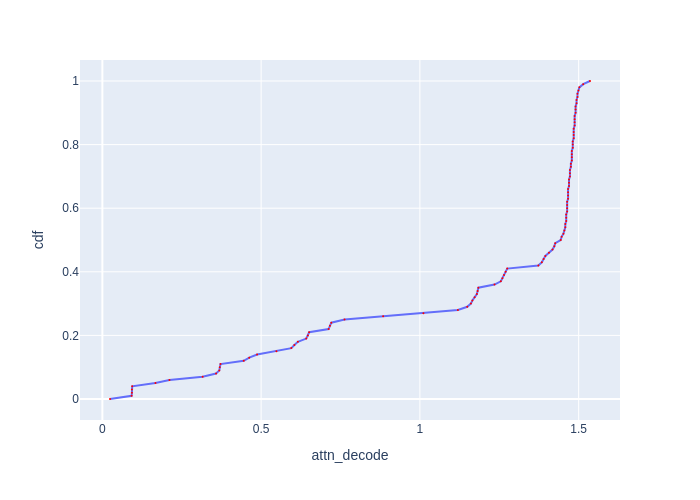

The table this chart was drawn from, first rows:
cdf, attn_decode
0.0, 0.02402
0.01, 0.09209
0.02, 0.09301
0.03, 0.09301
0.04, 0.09395
0.05, 0.1671
0.06, 0.2112
0.07, 0.3157
0.08, 0.3581
0.09, 0.3682
0.1, 0.3697
0.11, 0.3719
0.12, 0.4453
0.13, 0.4625
0.14, 0.4872
0.15, 0.5483
0.16, 0.5951
0.17, 0.6047
0.18, 0.6157
0.19, 0.6421
0.2, 0.6473
0.21, 0.6512
0.22, 0.7125
0.23, 0.7168
0.24, 0.7211
0.25, 0.7626
0.26, 0.8843
0.27, 1.011
0.28, 1.12
0.29, 1.149
0.3, 1.161
0.31, 1.165
0.32, 1.172
0.33, 1.179
0.34, 1.182
0.35, 1.184
0.36, 1.235
0.37, 1.255
0.38, 1.26
0.39, 1.265
0.4, 1.27
0.41, 1.275
0.42, 1.373
0.43, 1.384
0.44, 1.39
0.45, 1.395
0.46, 1.406
0.47, 1.418
0.48, 1.423
0.49, 1.426
0.5, 1.443
0.51, 1.446
0.52, 1.452
0.53, 1.455
0.54, 1.458
0.55, 1.458
0.56, 1.461
0.57, 1.461
0.58, 1.461
0.59, 1.464
... 41 more rows
